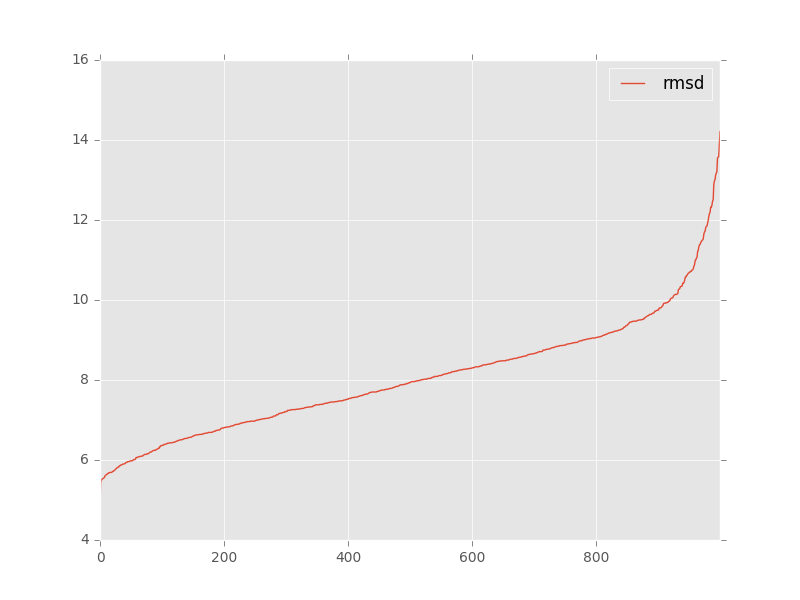

Source data for this figure (header and first rows):
, target, model, rmsd, group_name
0, 1y26_rpr_ref.pdb, ade_pk_ade_pk-35b2a2c1_ALL-000001_AA.pdb, 8.35, 
1, 1y26_rpr_ref.pdb, ade_pk_ade_pk-35b2a2c1_ALL-000002_AA.pdb, 7.52, 
2, 1y26_rpr_ref.pdb, ade_pk_ade_pk-35b2a2c1_ALL-000003_AA.pdb, 7.07, 
3, 1y26_rpr_ref.pdb, ade_pk_ade_pk-35b2a2c1_ALL-000004_AA.pdb, 8.9, 
4, 1y26_rpr_ref.pdb, ade_pk_ade_pk-35b2a2c1_ALL-000005_AA.pdb, 7.78, 
5, 1y26_rpr_ref.pdb, ade_pk_ade_pk-35b2a2c1_ALL-000006_AA.pdb, 9.38, 
6, 1y26_rpr_ref.pdb, ade_pk_ade_pk-35b2a2c1_ALL-000007_AA.pdb, 9.08, 
7, 1y26_rpr_ref.pdb, ade_pk_ade_pk-35b2a2c1_ALL-000008_AA.pdb, 7.82, 
8, 1y26_rpr_ref.pdb, ade_pk_ade_pk-35b2a2c1_ALL-000009_AA.pdb, 6.93, 
9, 1y26_rpr_ref.pdb, ade_pk_ade_pk-35b2a2c1_ALL-000010_AA.pdb, 7.7, 
10, 1y26_rpr_ref.pdb, ade_pk_ade_pk-35b2a2c1_ALL-000011_AA.pdb, 8.07, 
11, 1y26_rpr_ref.pdb, ade_pk_ade_pk-35b2a2c1_ALL-000012_AA.pdb, 6.85, 
12, 1y26_rpr_ref.pdb, ade_pk_ade_pk-35b2a2c1_ALL-000013_AA.pdb, 11.07, 
13, 1y26_rpr_ref.pdb, ade_pk_ade_pk-35b2a2c1_ALL-000014_AA.pdb, 8.4, 
14, 1y26_rpr_ref.pdb, ade_pk_ade_pk-35b2a2c1_ALL-000015_AA.pdb, 7.81, 
15, 1y26_rpr_ref.pdb, ade_pk_ade_pk-35b2a2c1_ALL-000016_AA.pdb, 8.65, 
16, 1y26_rpr_ref.pdb, ade_pk_ade_pk-35b2a2c1_ALL-000017_AA.pdb, 8.16, 
17, 1y26_rpr_ref.pdb, ade_pk_ade_pk-35b2a2c1_ALL-000018_AA.pdb, 8.41, 
18, 1y26_rpr_ref.pdb, ade_pk_ade_pk-35b2a2c1_ALL-000019_AA.pdb, 8.15, 
19, 1y26_rpr_ref.pdb, ade_pk_ade_pk-35b2a2c1_ALL-000020_AA.pdb, 6.85, 
20, 1y26_rpr_ref.pdb, ade_pk_ade_pk-35b2a2c1_ALL-000021_AA.pdb, 8.53, 
21, 1y26_rpr_ref.pdb, ade_pk_ade_pk-35b2a2c1_ALL-000022_AA.pdb, 7.46, 
22, 1y26_rpr_ref.pdb, ade_pk_ade_pk-35b2a2c1_ALL-000023_AA.pdb, 10.02, 
23, 1y26_rpr_ref.pdb, ade_pk_ade_pk-35b2a2c1_ALL-000024_AA.pdb, 8.26, 
24, 1y26_rpr_ref.pdb, ade_pk_ade_pk-35b2a2c1_ALL-000025_AA.pdb, 7.87, 
25, 1y26_rpr_ref.pdb, ade_pk_ade_pk-35b2a2c1_ALL-000026_AA.pdb, 6.88, 
26, 1y26_rpr_ref.pdb, ade_pk_ade_pk-35b2a2c1_ALL-000027_AA.pdb, 8.26, 
27, 1y26_rpr_ref.pdb, ade_pk_ade_pk-35b2a2c1_ALL-000028_AA.pdb, 6.88, 
28, 1y26_rpr_ref.pdb, ade_pk_ade_pk-35b2a2c1_ALL-000029_AA.pdb, 6.99, 
29, 1y26_rpr_ref.pdb, ade_pk_ade_pk-35b2a2c1_ALL-000030_AA.pdb, 8.57, 
30, 1y26_rpr_ref.pdb, ade_pk_ade_pk-35b2a2c1_ALL-000031_AA.pdb, 6.7, 
31, 1y26_rpr_ref.pdb, ade_pk_ade_pk-35b2a2c1_ALL-000032_AA.pdb, 7.4, 
32, 1y26_rpr_ref.pdb, ade_pk_ade_pk-35b2a2c1_ALL-000033_AA.pdb, 8.65, 
33, 1y26_rpr_ref.pdb, ade_pk_ade_pk-35b2a2c1_ALL-000034_AA.pdb, 6.45, 
34, 1y26_rpr_ref.pdb, ade_pk_ade_pk-35b2a2c1_ALL-000035_AA.pdb, 9.05, 
35, 1y26_rpr_ref.pdb, ade_pk_ade_pk-35b2a2c1_ALL-000036_AA.pdb, 7.39, 
36, 1y26_rpr_ref.pdb, ade_pk_ade_pk-35b2a2c1_ALL-000037_AA.pdb, 9.98, 
37, 1y26_rpr_ref.pdb, ade_pk_ade_pk-35b2a2c1_ALL-000038_AA.pdb, 8.81, 
38, 1y26_rpr_ref.pdb, ade_pk_ade_pk-35b2a2c1_ALL-000039_AA.pdb, 7.4, 
39, 1y26_rpr_ref.pdb, ade_pk_ade_pk-35b2a2c1_ALL-000040_AA.pdb, 7.45, 
40, 1y26_rpr_ref.pdb, ade_pk_ade_pk-35b2a2c1_ALL-000041_AA.pdb, 9.8, 
41, 1y26_rpr_ref.pdb, ade_pk_ade_pk-35b2a2c1_ALL-000042_AA.pdb, 7.5, 
42, 1y26_rpr_ref.pdb, ade_pk_ade_pk-35b2a2c1_ALL-000043_AA.pdb, 7.88, 
43, 1y26_rpr_ref.pdb, ade_pk_ade_pk-35b2a2c1_ALL-000044_AA.pdb, 8.16, 
44, 1y26_rpr_ref.pdb, ade_pk_ade_pk-35b2a2c1_ALL-000045_AA.pdb, 10.72, 
45, 1y26_rpr_ref.pdb, ade_pk_ade_pk-35b2a2c1_ALL-000046_AA.pdb, 8.18, 
46, 1y26_rpr_ref.pdb, ade_pk_ade_pk-35b2a2c1_ALL-000047_AA.pdb, 7.7, 
47, 1y26_rpr_ref.pdb, ade_pk_ade_pk-35b2a2c1_ALL-000048_AA.pdb, 7.46, 
48, 1y26_rpr_ref.pdb, ade_pk_ade_pk-35b2a2c1_ALL-000049_AA.pdb, 7.88, 
49, 1y26_rpr_ref.pdb, ade_pk_ade_pk-35b2a2c1_ALL-000050_AA.pdb, 9.51, 
50, 1y26_rpr_ref.pdb, ade_pk_ade_pk-35b2a2c1_ALL-000051_AA.pdb, 5.82, 
51, 1y26_rpr_ref.pdb, ade_pk_ade_pk-35b2a2c1_ALL-000052_AA.pdb, 8.91, 
52, 1y26_rpr_ref.pdb, ade_pk_ade_pk-35b2a2c1_ALL-000053_AA.pdb, 9.41, 
53, 1y26_rpr_ref.pdb, ade_pk_ade_pk-35b2a2c1_ALL-000054_AA.pdb, 7.26, 
54, 1y26_rpr_ref.pdb, ade_pk_ade_pk-35b2a2c1_ALL-000055_AA.pdb, 9.21, 
55, 1y26_rpr_ref.pdb, ade_pk_ade_pk-35b2a2c1_ALL-000056_AA.pdb, 7.13, 
56, 1y26_rpr_ref.pdb, ade_pk_ade_pk-35b2a2c1_ALL-000057_AA.pdb, 8.04, 
57, 1y26_rpr_ref.pdb, ade_pk_ade_pk-35b2a2c1_ALL-000058_AA.pdb, 8.6, 
58, 1y26_rpr_ref.pdb, ade_pk_ade_pk-35b2a2c1_ALL-000059_AA.pdb, 9.74, 
59, 1y26_rpr_ref.pdb, ade_pk_ade_pk-35b2a2c1_ALL-000060_AA.pdb, 7.26, 
... 940 more rows
